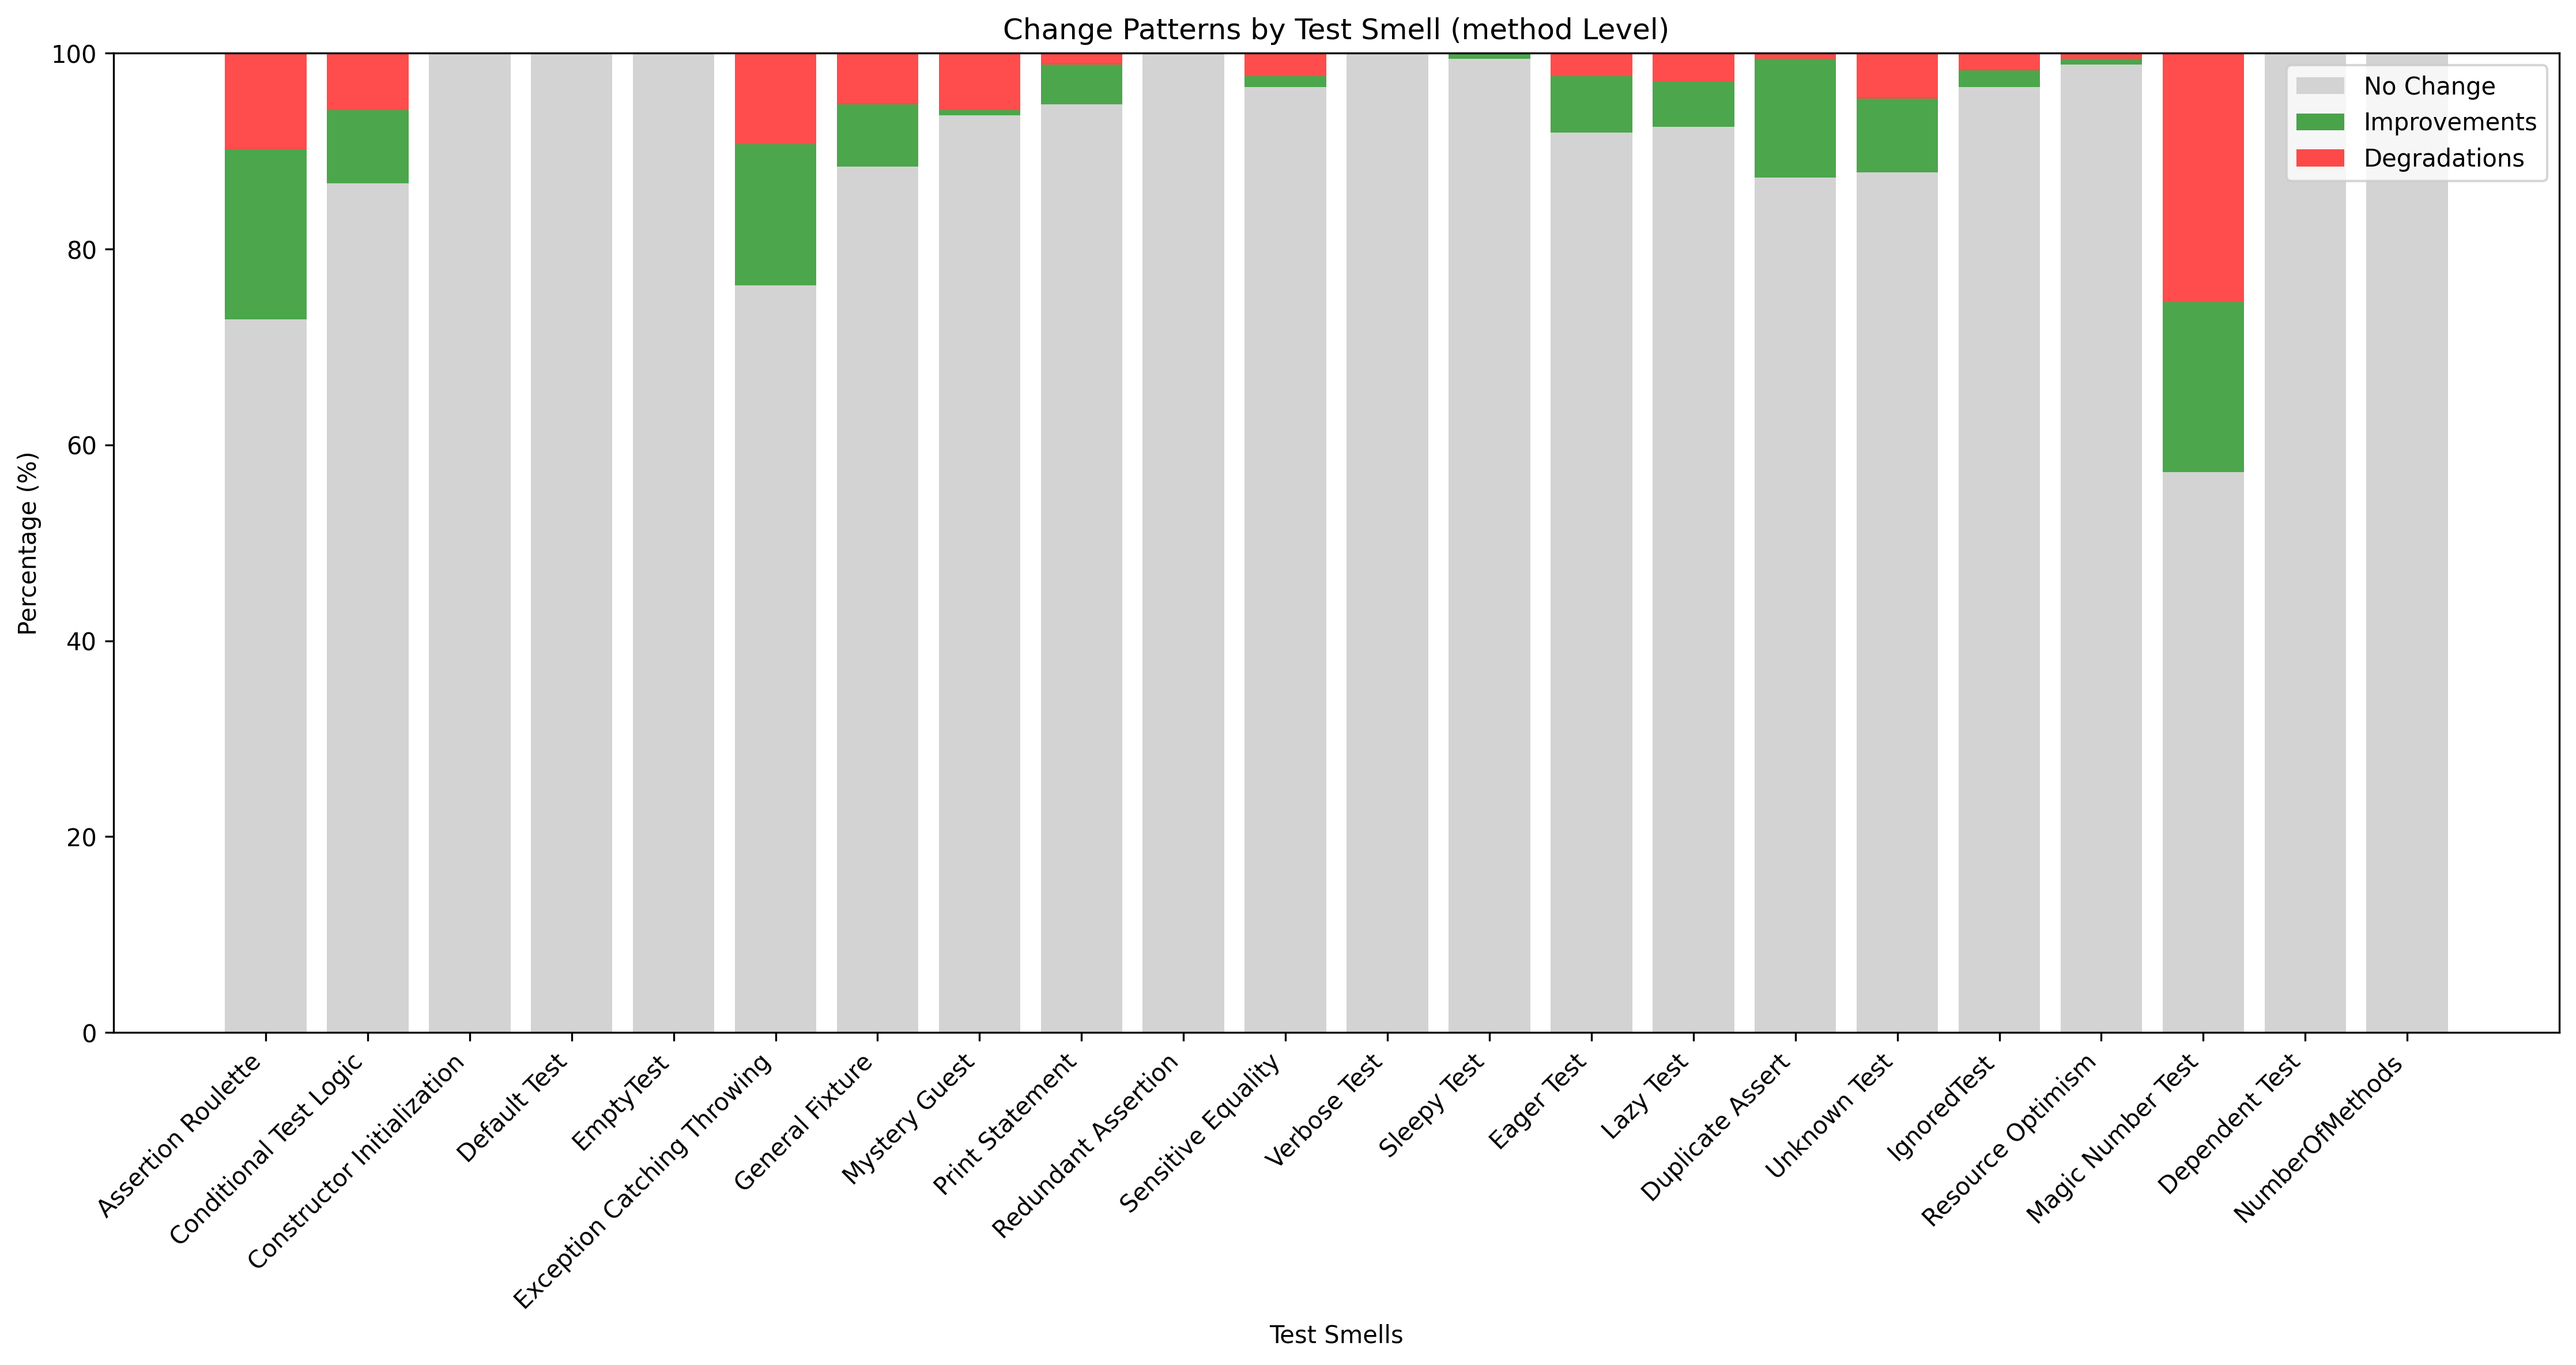

Data behind this chart, as committed beside it:
test_smell, total_pairs, improvements, degradations, no_changes, improvement_rate, degradation_rate, no_change_rate, effect_size, has_changes
Assertion Roulette, 173, 30, 17, 126, 17.34, 9.827, 72.83, -0.2559, True
Conditional Test Logic, 173, 13, 10, 150, 7.514, 5.78, 86.71, -0.1412, True
Constructor Initialization, 173, 0, 0, 173, 0.0, 0.0, 100.0, 0.0, False
Default Test, 173, 0, 0, 173, 0.0, 0.0, 100.0, 0.0, False
EmptyTest, 173, 0, 0, 173, 0.0, 0.0, 100.0, 0.0, False
Exception Catching Throwing, 173, 25, 16, 132, 14.45, 9.249, 76.3, -0.3039, True
General Fixture, 173, 11, 9, 153, 6.358, 5.202, 88.44, -0.1064, True
Mystery Guest, 173, 1, 10, 162, 0.578, 5.78, 93.64, 1.209, True
Print Statement, 173, 7, 2, 164, 4.046, 1.156, 94.8, -0.8805, True
Redundant Assertion, 173, 0, 0, 173, 0.0, 0.0, 100.0, 0.0, False
Sensitive Equality, 173, 2, 4, 167, 1.156, 2.312, 96.53, -0.2279, True
Verbose Test, 173, 0, 0, 173, 0.0, 0.0, 100.0, 0.0, False
Sleepy Test, 173, 1, 0, 172, 0.578, 0.0, 99.42, 0.0, True
Eager Test, 173, 10, 4, 159, 5.78, 2.312, 91.91, -0.2833, True
Lazy Test, 173, 8, 5, 160, 4.624, 2.89, 92.49, -0.265, True
Duplicate Assert, 173, 21, 1, 151, 12.14, 0.578, 87.28, -1.212, True
Unknown Test, 173, 13, 8, 152, 7.514, 4.624, 87.86, -0.05918, True
IgnoredTest, 173, 3, 3, 167, 1.734, 1.734, 96.53, 0.1374, True
Resource Optimism, 173, 1, 1, 171, 0.578, 0.578, 98.84, -0.7778, True
Magic Number Test, 173, 30, 44, 99, 17.34, 25.43, 57.23, 0.05638, True
Dependent Test, 173, 0, 0, 173, 0.0, 0.0, 100.0, 0.0, False
NumberOfMethods, 173, 0, 0, 173, 0.0, 0.0, 100.0, 0.0, False
